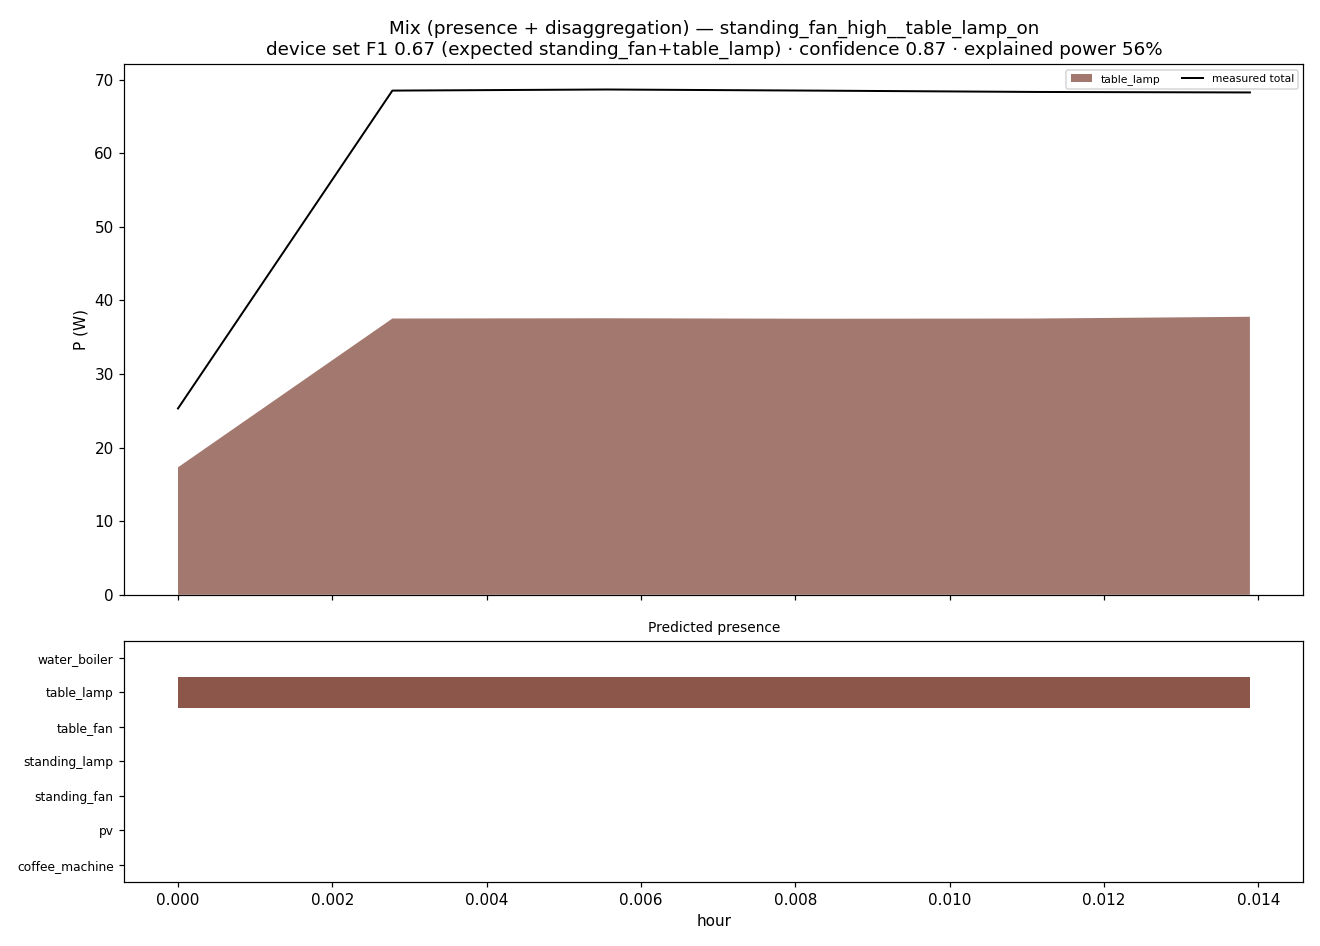

The table this chart was drawn from, first rows:
hour, P_total_measured_W, residual_W, on_coffee_machine, prob_coffee_machine, P_coffee_machine_W, on_pv, prob_pv, P_pv_W, on_standing_fan, prob_standing_fan, P_standing_fan_W, on_standing_lamp, prob_standing_lamp, P_standing_lamp_W, on_table_fan, prob_table_fan, P_table_fan_W, on_table_lamp, prob_table_lamp, P_table_lamp_W, on_water_boiler, prob_water_boiler, P_water_boiler_W
0.0, 25.3, 8.0, 0, 0.265, 0.0, 0, 0.0, 0.0, 0, 0.04, 0.0, 0, 0.0, 0.0, 0, 0.37, 0.0, 1, 0.965, 17.3, 0, 0.01, 0.0
0.002778, 68.5, 31.0, 0, 0.295, 0.0, 0, 0.0, 0.0, 0, 0.18, 0.0, 0, 0.05, 0.0, 0, 0.37, 0.0, 1, 0.96, 37.5, 0, 0.0, 0.0
0.005556, 68.7, 31.1, 0, 0.285, 0.0, 0, 0.0, 0.0, 0, 0.175, 0.0, 0, 0.05, 0.0, 0, 0.38, 0.0, 1, 0.97, 37.6, 0, 0.0, 0.0
0.008333, 68.5, 31.0, 0, 0.295, 0.0, 0, 0.0, 0.0, 0, 0.185, 0.0, 0, 0.05, 0.0, 0, 0.38, 0.0, 1, 0.975, 37.5, 0, 0.0, 0.0
0.01111, 68.3, 30.8, 0, 0.285, 0.0, 0, 0.0, 0.0, 0, 0.175, 0.0, 0, 0.045, 0.0, 0, 0.39, 0.0, 1, 0.985, 37.5, 0, 0.0, 0.0
0.01389, 68.3, 30.5, 0, 0.3, 0.0, 0, 0.0, 0.0, 0, 0.185, 0.0, 0, 0.04, 0.0, 0, 0.38, 0.0, 1, 0.985, 37.8, 0, 0.0, 0.0
